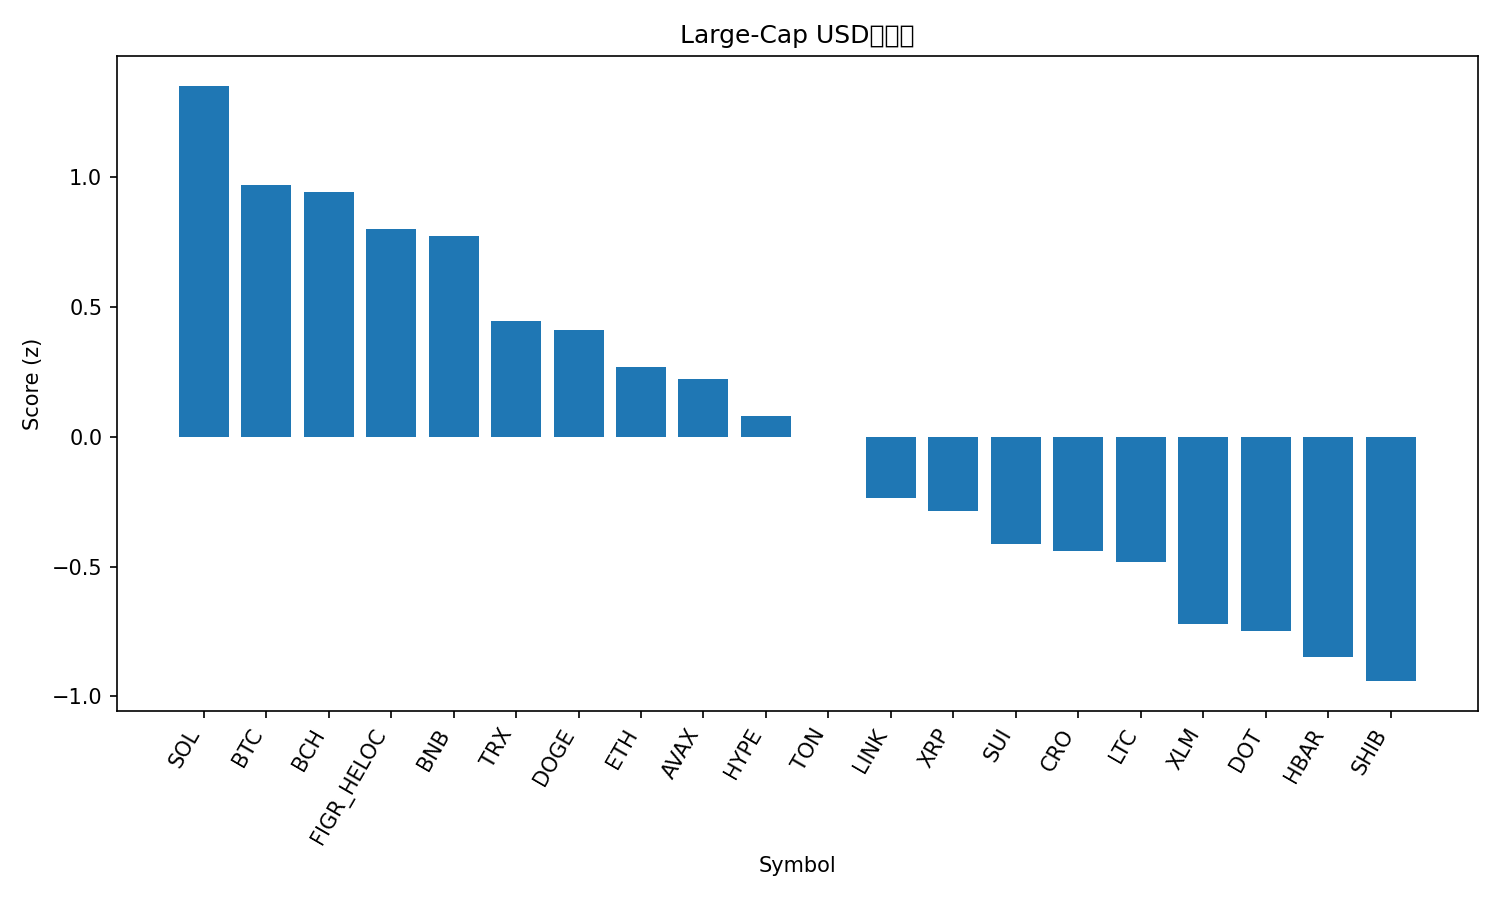

The data file committed next to this chart (first rows):
rank, name, symbol, price, pct_1h, pct_24h, pct_7d, pct_1h_vs_btc, pct_24h_vs_btc, pct_7d_vs_btc, market_cap_rank, market_cap, volume_usd, score
1, Solana, SOL, 246.1, -0.5904, 1.715, 20.8, -0.3794, 1.788, 16.69, 5, 133531508202, 8553338194, 1.353
2, Bitcoin, BTC, 115852, -0.211, -0.07273, 4.109, 0.0, 0.0, 0.0, 1, 2307531523954, 25570645358, 0.9695
3, Bitcoin Cash, BCH, 595.5, 0.2122, -1.414, -0.5349, 0.4232, -1.341, -4.644, 23, 11855677618, 304630368, 0.9419
4, Figure Heloc, FIGR_HELOC, 1.0, 0.0, -1.092, 0.0, 0.211, -1.019, -4.109, 22, 12441486670, 541566, 0.8007
5, BNB, BNB, 934.4, -0.2741, -0.6911, 7.075, -0.06314, -0.6184, 2.966, 6, 129841674940, 1524443683, 0.7752
6, TRON, TRX, 0.3489, -0.4658, -1.139, 6.523, -0.2548, -1.066, 2.415, 10, 33023814739, 613618214, 0.4477
7, Dogecoin, DOGE, 0.2868, -0.7356, -2.743, 31.58, -0.5246, -2.67, 27.47, 8, 43270750024, 7572616089, 0.4112
8, Ethereum, ETH, 4638, -0.5777, -1.735, 7.634, -0.3667, -1.663, 3.525, 2, 559869819684, 24180458560, 0.2698
9, Avalanche, AVAX, 29.76, -0.7555, -2.322, 21.59, -0.5445, -2.249, 17.48, 19, 12545858119, 894470924, 0.2241
10, Hyperliquid, HYPE, 54.02, -0.4465, -3.632, 14.61, -0.2355, -3.559, 10.5, 16, 14597214021, 557699585, 0.08044
11, Toncoin, TON, 3.21, -0.7109, -1.645, 3.787, -0.4999, -1.573, -0.3213, 28, 8227744845, 142007681, -0.002588
12, Chainlink, LINK, 24.44, -0.7035, -3.237, 9.069, -0.4925, -3.164, 4.96, 13, 16561611759, 828473156, -0.2371
13, XRP, XRP, 3.07, -0.679, -3.532, 8.232, -0.468, -3.46, 4.124, 3, 182556561473, 4607502957, -0.2871
14, Sui, SUI, 3.73, -1, -2.673, 9.434, -0.7893, -2.6, 5.325, 18, 13310193166, 1396748136, -0.4141
15, Cronos, CRO, 0.2428, -0.251, -4.44, -7.667, -0.03997, -4.368, -11.78, 29, 8143764391, 55563854, -0.4383
16, Litecoin, LTC, 115.9, -0.6344, -3.829, 1.522, -0.4234, -3.757, -2.587, 26, 8834574828, 796466633, -0.4838
17, Stellar, XLM, 0.3927, -0.8849, -4.537, 9.767, -0.6739, -4.464, 5.658, 20, 12491830056, 253136042, -0.7217
18, Polkadot, DOT, 4.38, -1.11, -4.001, 13.55, -0.899, -3.929, 9.437, 33, 6663444557, 351321194, -0.7472
19, Hedera, HBAR, 0.2412, -1.078, -4.186, 9.633, -0.8665, -4.113, 5.524, 25, 10215787399, 260306799, -0.8502
20, Shiba Inu, SHIB, 1.385e-05, -1.065, -4.857, 11.75, -0.8536, -4.784, 7.642, 30, 8139997363, 405084782, -0.9417
21, Cardano, ADA, 0.9031, -1.275, -4.741, 8.934, -1.064, -4.668, 4.825, 11, 33002092185, 1942559168, -1.204
